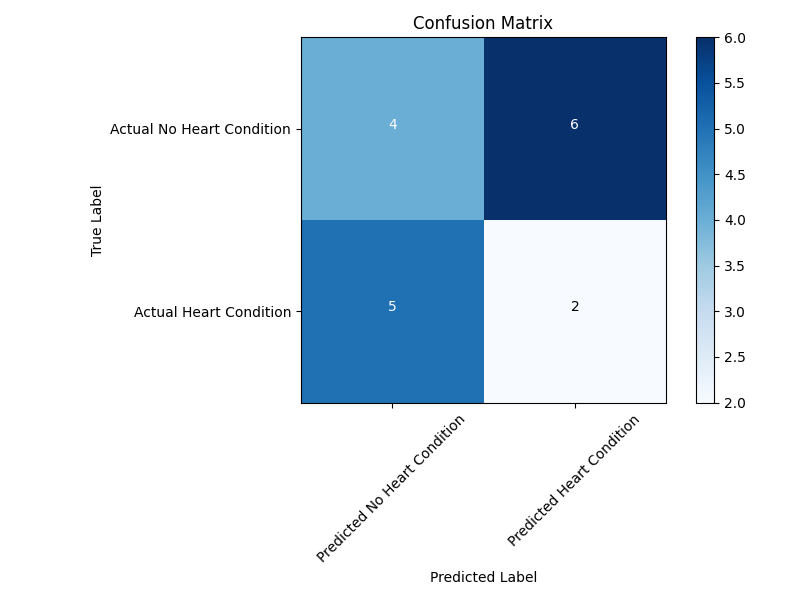

The data file committed next to this chart (first rows):
, Predicted No Heart Condition, Predicted Heart Condition
Actual No Heart Condition, 4, 6
Actual Heart Condition, 5, 2
